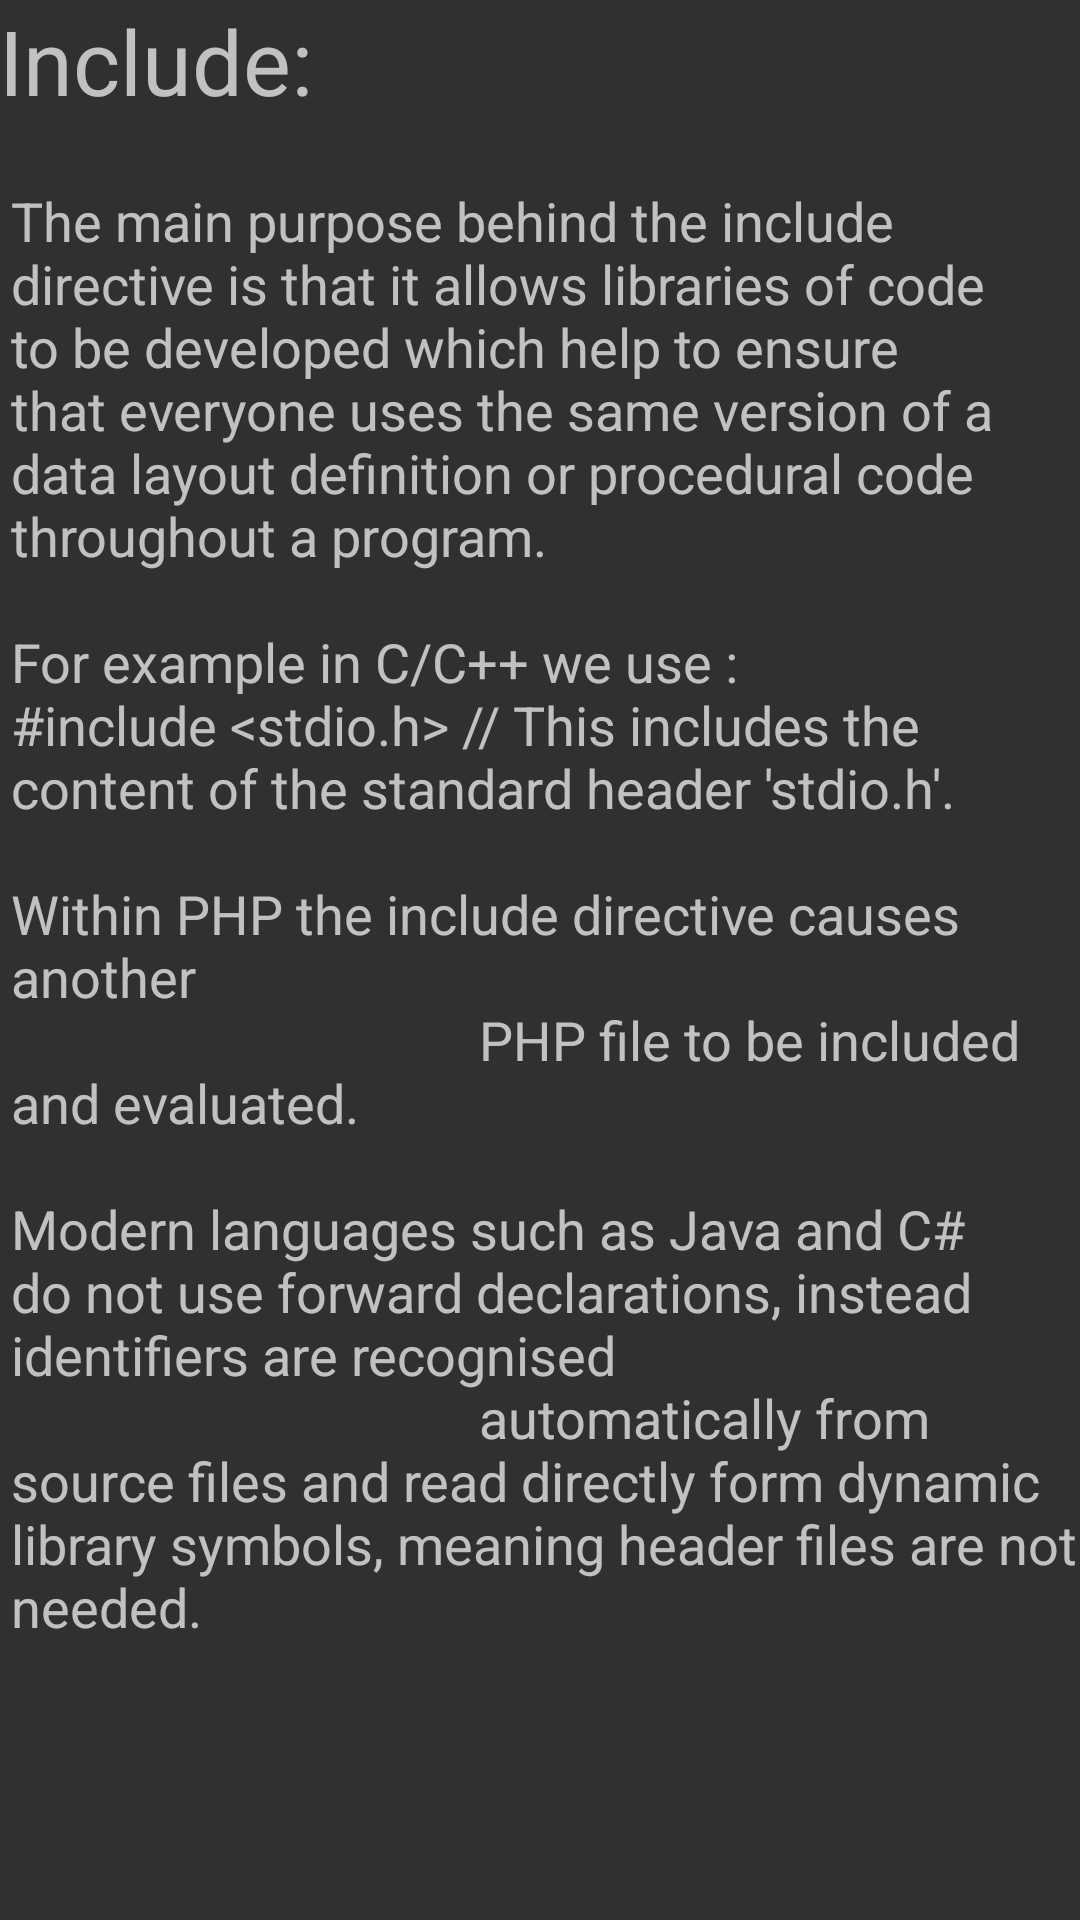

Android layout source for this screen:
<!-- AndroidManifest.xml: application theme Theme.AppTheme -->
<!-- res/layout/activity_include.xml -->
<RelativeLayout xmlns:android="http://schemas.android.com/apk/res/android"
    xmlns:tools="http://schemas.android.com/tools" android:layout_width="match_parent"
    android:layout_height="match_parent" android:paddingLeft="@dimen/activity_horizontal_margin"
    android:paddingRight="@dimen/activity_horizontal_margin"
    android:paddingTop="@dimen/activity_vertical_margin"
    android:paddingBottom="@dimen/activity_vertical_margin"
    tools:context="teamprojectgroup3.codesyntaxguide.INCLUDE">

    
    <ScrollView
        android:orientation="vertical"
        android:layout_width="fill_parent"
        android:layout_height="fill_parent">

        <LinearLayout
            android:layout_width="fill_parent"
            android:layout_height="wrap_content"
            android:orientation="vertical">

        <TextView
            android:layout_width="wrap_content"
            android:layout_height="wrap_content"
            android:textAppearance="?android:attr/textAppearanceMedium"
            android:text="Include:"
            android:id="@+id/textView"
            android:textSize="30sp"/>

    <TextView
        android:layout_width="wrap_content"
        android:layout_height="wrap_content"
        android:textAppearance="?android:attr/textAppearanceMedium"
        android:text="@string/activity_include"
        android:id="@+id/textView200"
        android:layout_marginLeft="4dp"
        android:layout_marginStart="4dp"/>

        </LinearLayout>
    </ScrollView>
</RelativeLayout>
<!-- resources referenced by this layout -->
<resources>
  <string name="activity_include">\nThe main purpose behind the include directive is that it allows libraries of code to be developed which help to ensure that
                                      everyone uses the same version of a data layout definition or procedural code throughout a program.\n\nFor example in C/C++ we use
                                      :\n#include &lt;stdio.h&gt;" // This includes the content of the standard header \'stdio.h\'.\n\nWithin PHP the include directive causes another
                                      PHP file to be included and evaluated.\n\nModern languages such as Java and C# do not use forward declarations, instead identifiers are recognised
                                      automatically from source files and read directly form dynamic library symbols, meaning header files are not needed."</string>
  <style name="Theme.AppTheme" parent="Theme.AppCompat">
          <item name="android:windowNoTitle">true</item>
          <item name="android:windowFullscreen">true</item>
  
      </style>
</resources>
